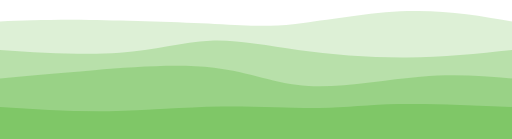
t = 0.00 s
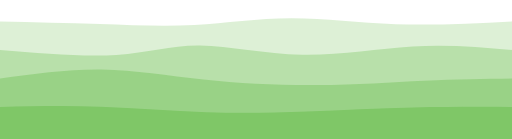
t = 0.75 s
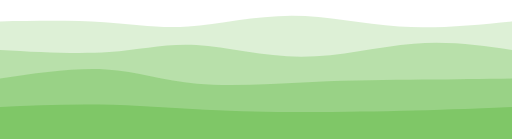
t = 1.25 s
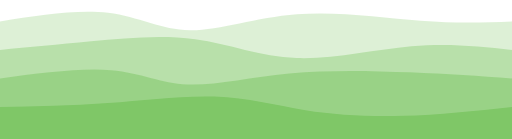
t = 2.00 s
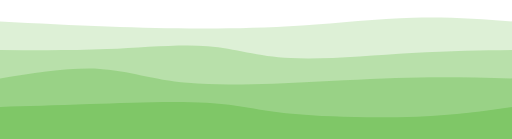
t = 2.75 s
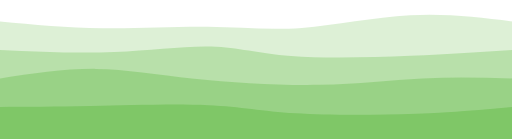
t = 3.25 s

The animated SVG that drew these frames (rendered in a browser with its animation timeline set to each time). Animation: 4 CSS @keyframes rules; one cycle of 4.00 s, repeats indefinitely.

<svg preserveAspectRatio="none" id="svg" viewBox="0 0 1440 390" xmlns="http://www.w3.org/2000/svg" class="transition duration-300 ease-in-out delay-150"><style>
          .path-0{
            animation:pathAnim-0 4s;
            animation-timing-function: linear;
            animation-iteration-count: infinite;
          }
          @keyframes pathAnim-0{
            0%{
              d: path("M 0,400 L 0,60 C 72.01913875598083,57.39712918660287 144.03827751196167,54.79425837320574 253,56 C 361.96172248803833,57.20574162679426 507.8660287081341,62.22009569377991 604,67 C 700.1339712918659,71.77990430622009 746.4976076555024,76.32535885167465 831,67 C 915.5023923444976,57.67464114832535 1038.1435406698565,34.47846889952153 1146,31 C 1253.8564593301435,27.521531100478473 1346.9282296650717,43.760765550239235 1440,60 L 1440,400 L 0,400 Z");
            }
            25%{
              d: path("M 0,400 L 0,60 C 102.5263157894737,63.58851674641148 205.0526315789474,67.17703349282296 290,71 C 374.9473684210526,74.82296650717704 442.31578947368416,78.88038277511961 528,71 C 613.6842105263158,63.119617224880386 717.6842105263157,43.301435406698566 814,46 C 910.3157894736843,48.698564593301434 998.9473684210527,73.91387559808612 1102,80 C 1205.0526315789473,86.08612440191388 1322.5263157894738,73.04306220095694 1440,60 L 1440,400 L 0,400 Z");
            }
            50%{
              d: path("M 0,400 L 0,60 C 109.05263157894737,42.80382775119617 218.10526315789474,25.60765550239234 304,36 C 389.89473684210526,46.39234449760766 452.63157894736844,84.37320574162679 535,85 C 617.3684210526316,85.62679425837321 719.3684210526317,48.899521531100476 835,40 C 950.6315789473683,31.10047846889952 1079.8947368421052,50.02870813397129 1183,58 C 1286.1052631578948,65.97129186602871 1363.0526315789475,62.985645933014354 1440,60 L 1440,400 L 0,400 Z");
            }
            75%{
              d: path("M 0,400 L 0,60 C 102.1531100478469,72.85167464114832 204.3062200956938,85.70334928229666 301,87 C 397.6937799043062,88.29665071770334 488.92822966507174,78.03827751196172 579,78 C 669.0717703349283,77.96172248803828 757.9808612440191,88.14354066985646 855,82 C 952.0191387559809,75.85645933014354 1057.1483253588517,53.38755980861244 1156,47 C 1254.8516746411483,40.61244019138756 1347.4258373205741,50.30622009569378 1440,60 L 1440,400 L 0,400 Z");
            }
            100%{
              d: path("M 0,400 L 0,60 C 72.01913875598083,57.39712918660287 144.03827751196167,54.79425837320574 253,56 C 361.96172248803833,57.20574162679426 507.8660287081341,62.22009569377991 604,67 C 700.1339712918659,71.77990430622009 746.4976076555024,76.32535885167465 831,67 C 915.5023923444976,57.67464114832535 1038.1435406698565,34.47846889952153 1146,31 C 1253.8564593301435,27.521531100478473 1346.9282296650717,43.760765550239235 1440,60 L 1440,400 L 0,400 Z");
            }
          }</style><path d="M 0,400 L 0,60 C 72.01913875598083,57.39712918660287 144.03827751196167,54.79425837320574 253,56 C 361.96172248803833,57.20574162679426 507.8660287081341,62.22009569377991 604,67 C 700.1339712918659,71.77990430622009 746.4976076555024,76.32535885167465 831,67 C 915.5023923444976,57.67464114832535 1038.1435406698565,34.47846889952153 1146,31 C 1253.8564593301435,27.521531100478473 1346.9282296650717,43.760765550239235 1440,60 L 1440,400 L 0,400 Z" stroke="none" stroke-width="0" fill="#7fc767" fill-opacity="0.265" class="transition-all duration-300 ease-in-out delay-150 path-0"></path><style>
          .path-1{
            animation:pathAnim-1 4s;
            animation-timing-function: linear;
            animation-iteration-count: infinite;
          }
          @keyframes pathAnim-1{
            0%{
              d: path("M 0,400 L 0,140 C 119.19617224880383,147.8181818181818 238.39234449760767,155.63636363636365 337,148 C 435.60765550239233,140.36363636363635 513.6267942583733,117.27272727272728 591,114 C 668.3732057416267,110.72727272727272 745.1004784688995,127.27272727272728 838,140 C 930.8995215311005,152.72727272727272 1039.9712918660287,161.63636363636365 1143,161 C 1246.0287081339713,160.36363636363635 1343.0143540669856,150.1818181818182 1440,140 L 1440,400 L 0,400 Z");
            }
            25%{
              d: path("M 0,400 L 0,140 C 118.03827751196172,150.60287081339715 236.07655502392345,161.20574162679426 324,156 C 411.92344497607655,150.79425837320574 469.73205741626793,129.7799043062201 553,132 C 636.2679425837321,134.2200956937799 744.9952153110048,159.67464114832538 853,158 C 961.0047846889952,156.32535885167462 1068.2870813397128,127.52153110047846 1166,120 C 1263.7129186602872,112.47846889952154 1351.8564593301435,126.23923444976077 1440,140 L 1440,400 L 0,400 Z");
            }
            50%{
              d: path("M 0,400 L 0,140 C 81.53110047846891,132.42105263157896 163.06220095693783,124.84210526315789 256,116 C 348.93779904306217,107.15789473684211 453.2822966507176,97.05263157894737 549,110 C 644.7177033492824,122.94736842105263 731.8086124401914,158.94736842105263 834,163 C 936.1913875598086,167.05263157894737 1053.4832535885166,139.15789473684214 1157,130 C 1260.5167464114834,120.84210526315788 1350.2583732057417,130.42105263157893 1440,140 L 1440,400 L 0,400 Z");
            }
            75%{
              d: path("M 0,400 L 0,140 C 106.08612440191388,143.99043062200957 212.17224880382776,147.98086124401914 316,145 C 419.82775119617224,142.01913875598086 521.3971291866029,132.06698564593302 596,136 C 670.6028708133971,139.93301435406698 718.2392344497606,157.75119617224883 812,163 C 905.7607655502394,168.24880382775117 1045.6459330143541,160.92822966507177 1158,155 C 1270.3540669856459,149.07177033492823 1355.1770334928228,144.53588516746413 1440,140 L 1440,400 L 0,400 Z");
            }
            100%{
              d: path("M 0,400 L 0,140 C 119.19617224880383,147.8181818181818 238.39234449760767,155.63636363636365 337,148 C 435.60765550239233,140.36363636363635 513.6267942583733,117.27272727272728 591,114 C 668.3732057416267,110.72727272727272 745.1004784688995,127.27272727272728 838,140 C 930.8995215311005,152.72727272727272 1039.9712918660287,161.63636363636365 1143,161 C 1246.0287081339713,160.36363636363635 1343.0143540669856,150.1818181818182 1440,140 L 1440,400 L 0,400 Z");
            }
          }</style><path d="M 0,400 L 0,140 C 119.19617224880383,147.8181818181818 238.39234449760767,155.63636363636365 337,148 C 435.60765550239233,140.36363636363635 513.6267942583733,117.27272727272728 591,114 C 668.3732057416267,110.72727272727272 745.1004784688995,127.27272727272728 838,140 C 930.8995215311005,152.72727272727272 1039.9712918660287,161.63636363636365 1143,161 C 1246.0287081339713,160.36363636363635 1343.0143540669856,150.1818181818182 1440,140 L 1440,400 L 0,400 Z" stroke="none" stroke-width="0" fill="#7fc767" fill-opacity="0.4" class="transition-all duration-300 ease-in-out delay-150 path-1"></path><style>
          .path-2{
            animation:pathAnim-2 4s;
            animation-timing-function: linear;
            animation-iteration-count: infinite;
          }
          @keyframes pathAnim-2{
            0%{
              d: path("M 0,400 L 0,220 C 79.27272727272728,212.83253588516746 158.54545454545456,205.66507177033492 264,197 C 369.45454545454544,188.33492822966508 501.0909090909091,178.17224880382776 602,190 C 702.9090909090909,201.82775119617224 773.090909090909,235.6459330143541 868,241 C 962.909090909091,246.3540669856459 1082.5454545454545,223.24401913875596 1182,215 C 1281.4545454545455,206.75598086124404 1360.7272727272727,213.37799043062202 1440,220 L 1440,400 L 0,400 Z");
            }
            25%{
              d: path("M 0,400 L 0,220 C 102.07655502392345,204.6507177033493 204.1531100478469,189.30143540669857 294,194 C 383.8468899521531,198.69856459330143 461.46411483253587,223.44497607655498 563,234 C 664.5358851674641,244.55502392344502 789.9904306220095,240.91866028708134 901,238 C 1012.0095693779905,235.08133971291866 1108.5741626794259,232.8803827751196 1196,230 C 1283.4258373205741,227.1196172248804 1361.712918660287,223.55980861244018 1440,220 L 1440,400 L 0,400 Z");
            }
            50%{
              d: path("M 0,400 L 0,220 C 114.32535885167462,204.86124401913875 228.65071770334924,189.7224880382775 313,197 C 397.34928229665076,204.2775119617225 451.72248803827756,233.97129186602874 528,237 C 604.2775119617224,240.02870813397126 702.4593301435407,216.39234449760764 813,206 C 923.5406698564593,195.60765550239236 1046.4401913875597,198.45933014354065 1153,203 C 1259.5598086124403,207.54066985645935 1349.77990430622,213.77033492822966 1440,220 L 1440,400 L 0,400 Z");
            }
            75%{
              d: path("M 0,400 L 0,220 C 95.08133971291866,204.04784688995215 190.16267942583733,188.09569377990434 271,192 C 351.8373205741627,195.90430622009566 418.43062200956933,219.66507177033492 528,231 C 637.5693779904307,242.33492822966508 790.1148325358853,241.244019138756 907,237 C 1023.8851674641147,232.755980861244 1105.11004784689,225.35885167464116 1188,222 C 1270.88995215311,218.64114832535884 1355.4449760765551,219.3205741626794 1440,220 L 1440,400 L 0,400 Z");
            }
            100%{
              d: path("M 0,400 L 0,220 C 79.27272727272728,212.83253588516746 158.54545454545456,205.66507177033492 264,197 C 369.45454545454544,188.33492822966508 501.0909090909091,178.17224880382776 602,190 C 702.9090909090909,201.82775119617224 773.090909090909,235.6459330143541 868,241 C 962.909090909091,246.3540669856459 1082.5454545454545,223.24401913875596 1182,215 C 1281.4545454545455,206.75598086124404 1360.7272727272727,213.37799043062202 1440,220 L 1440,400 L 0,400 Z");
            }
          }</style><path d="M 0,400 L 0,220 C 79.27272727272728,212.83253588516746 158.54545454545456,205.66507177033492 264,197 C 369.45454545454544,188.33492822966508 501.0909090909091,178.17224880382776 602,190 C 702.9090909090909,201.82775119617224 773.090909090909,235.6459330143541 868,241 C 962.909090909091,246.3540669856459 1082.5454545454545,223.24401913875596 1182,215 C 1281.4545454545455,206.75598086124404 1360.7272727272727,213.37799043062202 1440,220 L 1440,400 L 0,400 Z" stroke="none" stroke-width="0" fill="#7fc767" fill-opacity="0.53" class="transition-all duration-300 ease-in-out delay-150 path-2"></path><style>
          .path-3{
            animation:pathAnim-3 4s;
            animation-timing-function: linear;
            animation-iteration-count: infinite;
          }
          @keyframes pathAnim-3{
            0%{
              d: path("M 0,400 L 0,300 C 102.08612440191388,306.76555023923447 204.17224880382776,313.5311004784689 308,312 C 411.82775119617224,310.4688995215311 517.3971291866029,300.64114832535887 619,299 C 720.6028708133971,297.35885167464113 818.2392344497607,303.9043062200957 897,303 C 975.7607655502393,302.0956937799043 1035.6459330143541,293.74162679425837 1123,292 C 1210.3540669856459,290.25837320574163 1325.1770334928228,295.12918660287085 1440,300 L 1440,400 L 0,400 Z");
            }
            25%{
              d: path("M 0,400 L 0,300 C 89.49282296650719,295.0143540669856 178.98564593301438,290.02870813397124 275,295 C 371.0143540669856,299.97129186602876 473.5502392344497,314.8995215311005 568,320 C 662.4497607655503,325.1004784688995 748.8133971291866,320.3732057416268 852,316 C 955.1866028708134,311.6267942583732 1075.1961722488038,307.60765550239233 1176,305 C 1276.8038277511962,302.39234449760767 1358.401913875598,301.1961722488038 1440,300 L 1440,400 L 0,400 Z");
            }
            50%{
              d: path("M 0,400 L 0,300 C 99.85645933014354,298.3732057416268 199.71291866028707,296.7464114832536 303,289 C 406.2870813397129,281.2535885167464 513.0047846889952,267.3875598086125 605,271 C 696.9952153110048,274.6124401913875 774.2679425837321,295.7033492822966 859,309 C 943.7320574162679,322.2966507177034 1035.9234449760766,327.79904306220095 1134,325 C 1232.0765550239234,322.20095693779905 1336.0382775119617,311.1004784688995 1440,300 L 1440,400 L 0,400 Z");
            }
            75%{
              d: path("M 0,400 L 0,300 C 66.57416267942583,297.7224880382775 133.14832535885165,295.444976076555 237,293 C 340.85167464114835,290.555023923445 481.98086124401914,287.9425837320574 574,294 C 666.0191387559809,300.0574162679426 708.9282296650719,314.78468899521533 810,323 C 911.0717703349281,331.21531100478467 1070.3062200956938,332.9186602870813 1185,328 C 1299.6937799043062,323.0813397129187 1369.846889952153,311.5406698564593 1440,300 L 1440,400 L 0,400 Z");
            }
            100%{
              d: path("M 0,400 L 0,300 C 102.08612440191388,306.76555023923447 204.17224880382776,313.5311004784689 308,312 C 411.82775119617224,310.4688995215311 517.3971291866029,300.64114832535887 619,299 C 720.6028708133971,297.35885167464113 818.2392344497607,303.9043062200957 897,303 C 975.7607655502393,302.0956937799043 1035.6459330143541,293.74162679425837 1123,292 C 1210.3540669856459,290.25837320574163 1325.1770334928228,295.12918660287085 1440,300 L 1440,400 L 0,400 Z");
            }
          }</style><path d="M 0,400 L 0,300 C 102.08612440191388,306.76555023923447 204.17224880382776,313.5311004784689 308,312 C 411.82775119617224,310.4688995215311 517.3971291866029,300.64114832535887 619,299 C 720.6028708133971,297.35885167464113 818.2392344497607,303.9043062200957 897,303 C 975.7607655502393,302.0956937799043 1035.6459330143541,293.74162679425837 1123,292 C 1210.3540669856459,290.25837320574163 1325.1770334928228,295.12918660287085 1440,300 L 1440,400 L 0,400 Z" stroke="none" stroke-width="0" fill="#7fc767" fill-opacity="1" class="transition-all duration-300 ease-in-out delay-150 path-3"></path></svg>
